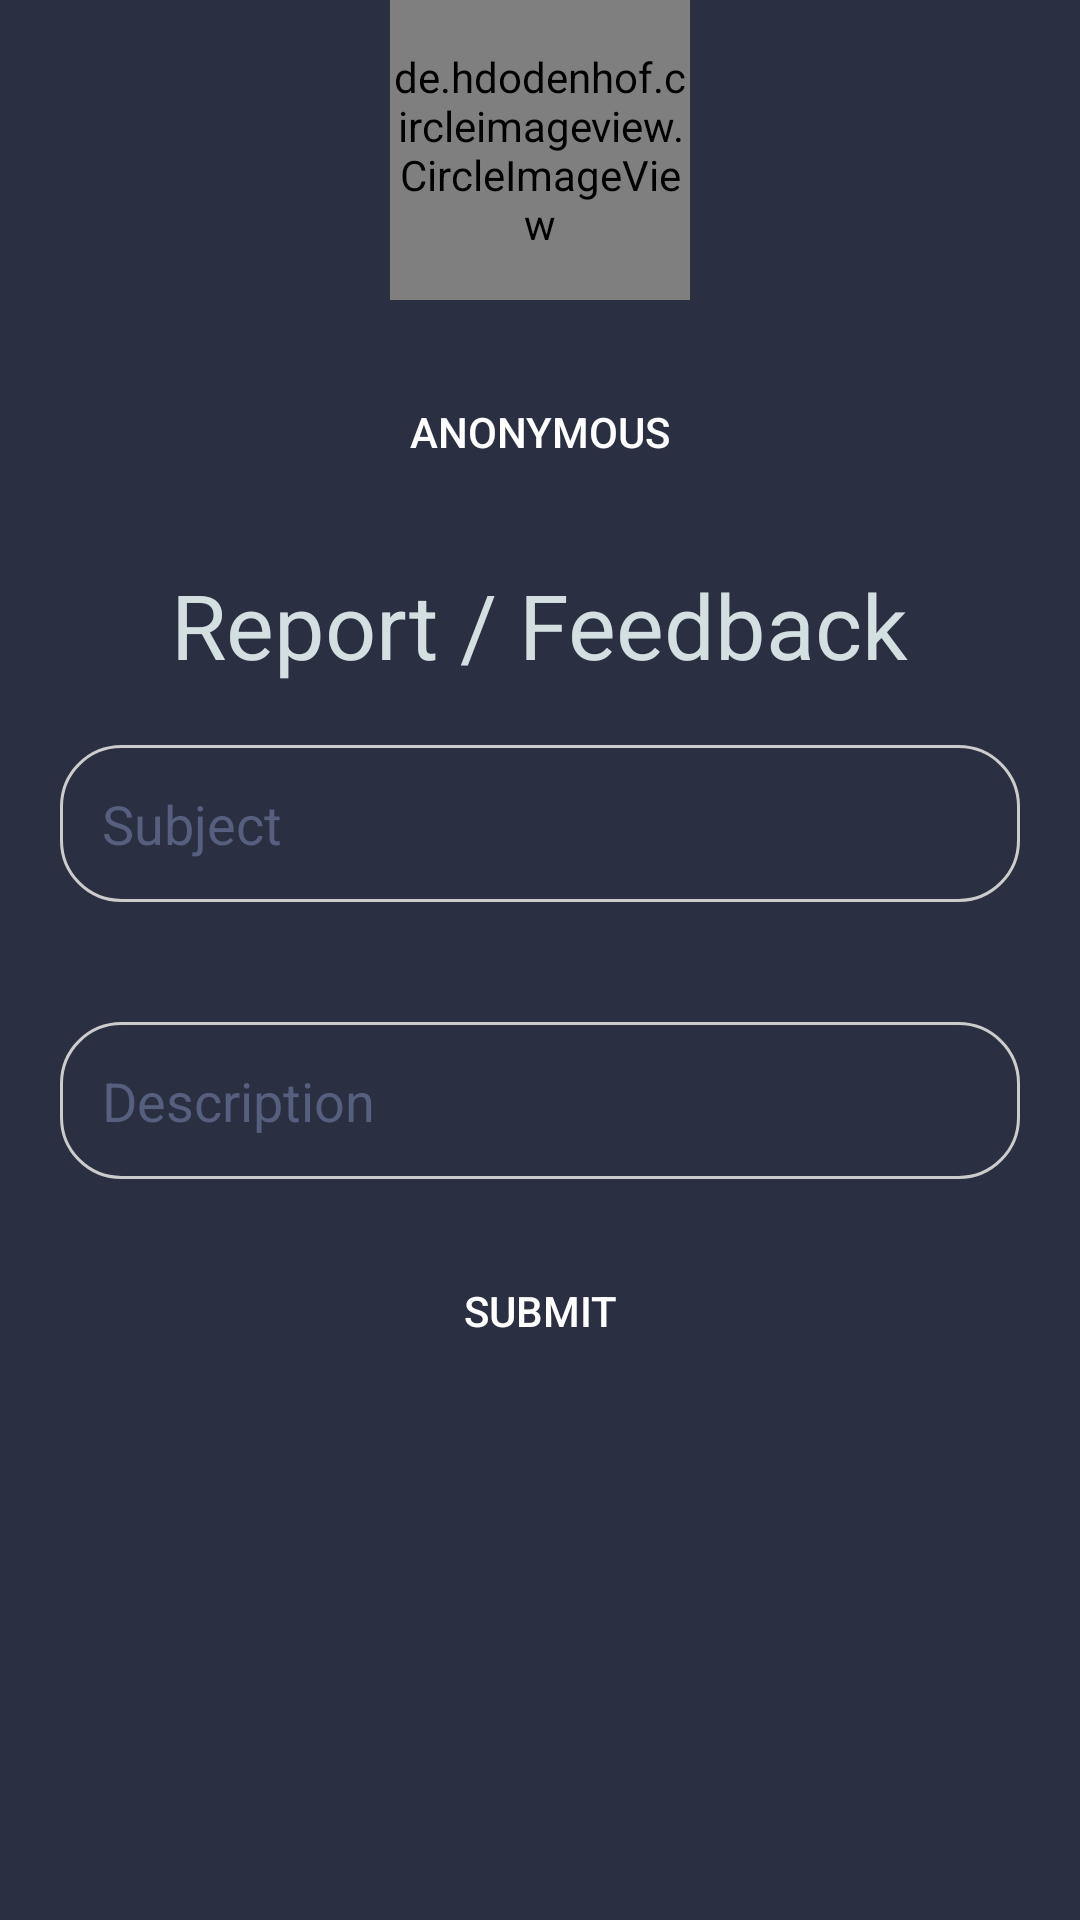

Layout XML and referenced resources for this Android screen:
<!-- AndroidManifest.xml: application theme AppTheme -->
<!-- res/layout/activity_report.xml -->
<?xml version="1.0" encoding="utf-8"?>
<ScrollView xmlns:android="http://schemas.android.com/apk/res/android"
    xmlns:app="http://schemas.android.com/apk/res-auto"
    xmlns:tools="http://schemas.android.com/tools"
    android:layout_width="match_parent"
    android:background="#2a2f42"
    android:orientation="vertical"
    android:layout_height="match_parent"
    tools:context=".Report">
    <LinearLayout
        android:layout_width="match_parent"
        android:layout_height="wrap_content"
        android:orientation="vertical">

        <de.hdodenhof.circleimageview.CircleImageView
            android:layout_width="100dp"
            android:layout_height="100dp"
            android:src="@drawable/report"
            android:layout_gravity="center"
            />

        <Button
            android:layout_width="120dp"
            android:layout_height="wrap_content"
            android:layout_gravity="center"
            android:background="@drawable/custom_button"
            android:textColor="@color/white"
            android:text="ANONYMOUS"
            android:id="@+id/btnUnknown"
            android:layout_marginTop="20dp"/>
        <TextView
            android:layout_width="wrap_content"
            android:layout_height="wrap_content"
            android:textSize="30dp"
            android:text="Report / Feedback"
            android:textColor="#D4DFE2"
            android:layout_gravity="center"
            android:layout_marginTop="20dp"
            />
        <EditText
            android:layout_width="match_parent"
            android:layout_height="wrap_content"
            android:background="@drawable/border"
            android:layout_margin="20dp"
            android:textColor="#D4DFE2"
            android:hint="Subject"
            android:id="@+id/edtSubject"
            android:textColorHint="#565F7E"
            />
        <EditText
            android:layout_width="match_parent"
            android:layout_height="wrap_content"
            android:background="@drawable/border"
            android:textColor="#D4DFE2"
            android:layout_margin="20dp"
            android:hint="Description"
            android:id="@+id/edtDesc"
            android:textColorHint="#565F7E"
            />
        <Button
            android:layout_width="wrap_content"
            android:layout_height="wrap_content"
            android:layout_gravity="center"
            android:background="@drawable/custom_button"
            android:textColor="@color/white"
            android:text="Submit"
            android:id="@+id/btnSubmit"/>

    </LinearLayout>


</ScrollView>
<!-- resources referenced by this layout -->
<resources>
  <color name="white">#FFFFFF</color>
  <!-- drawable border (drawable) -->
  <?xml version="1.0" encoding="UTF-8"?>
  <shape xmlns:android="http://schemas.android.com/apk/res/android" android:shape="rectangle">
      <corners android:radius="20dp"/>
      <padding android:left="14dp" android:right="14dp" android:top="14dp" android:bottom="14dp"/>
      <stroke android:width="1dp" android:color="#CCCCCC" />
  </shape>
  <!-- drawable report: png bitmap (drawable, 26060 bytes) -->
  <style name="AppTheme" parent="Theme.AppCompat.Light.DarkActionBar">
          
          <item name="colorPrimary">@color/colorPrimary</item>
          <item name="colorPrimaryDark">@color/colorPrimaryDark</item>
          <item name="colorAccent">@color/colorAccent</item>
          <item name="android:statusBarColor">#2a2f42</item>
      </style>
  <color name="colorPrimary">#2a2f42</color>
  <color name="colorPrimaryDark">#2a2f42</color>
  <color name="colorAccent">#2a2f42</color>
</resources>
